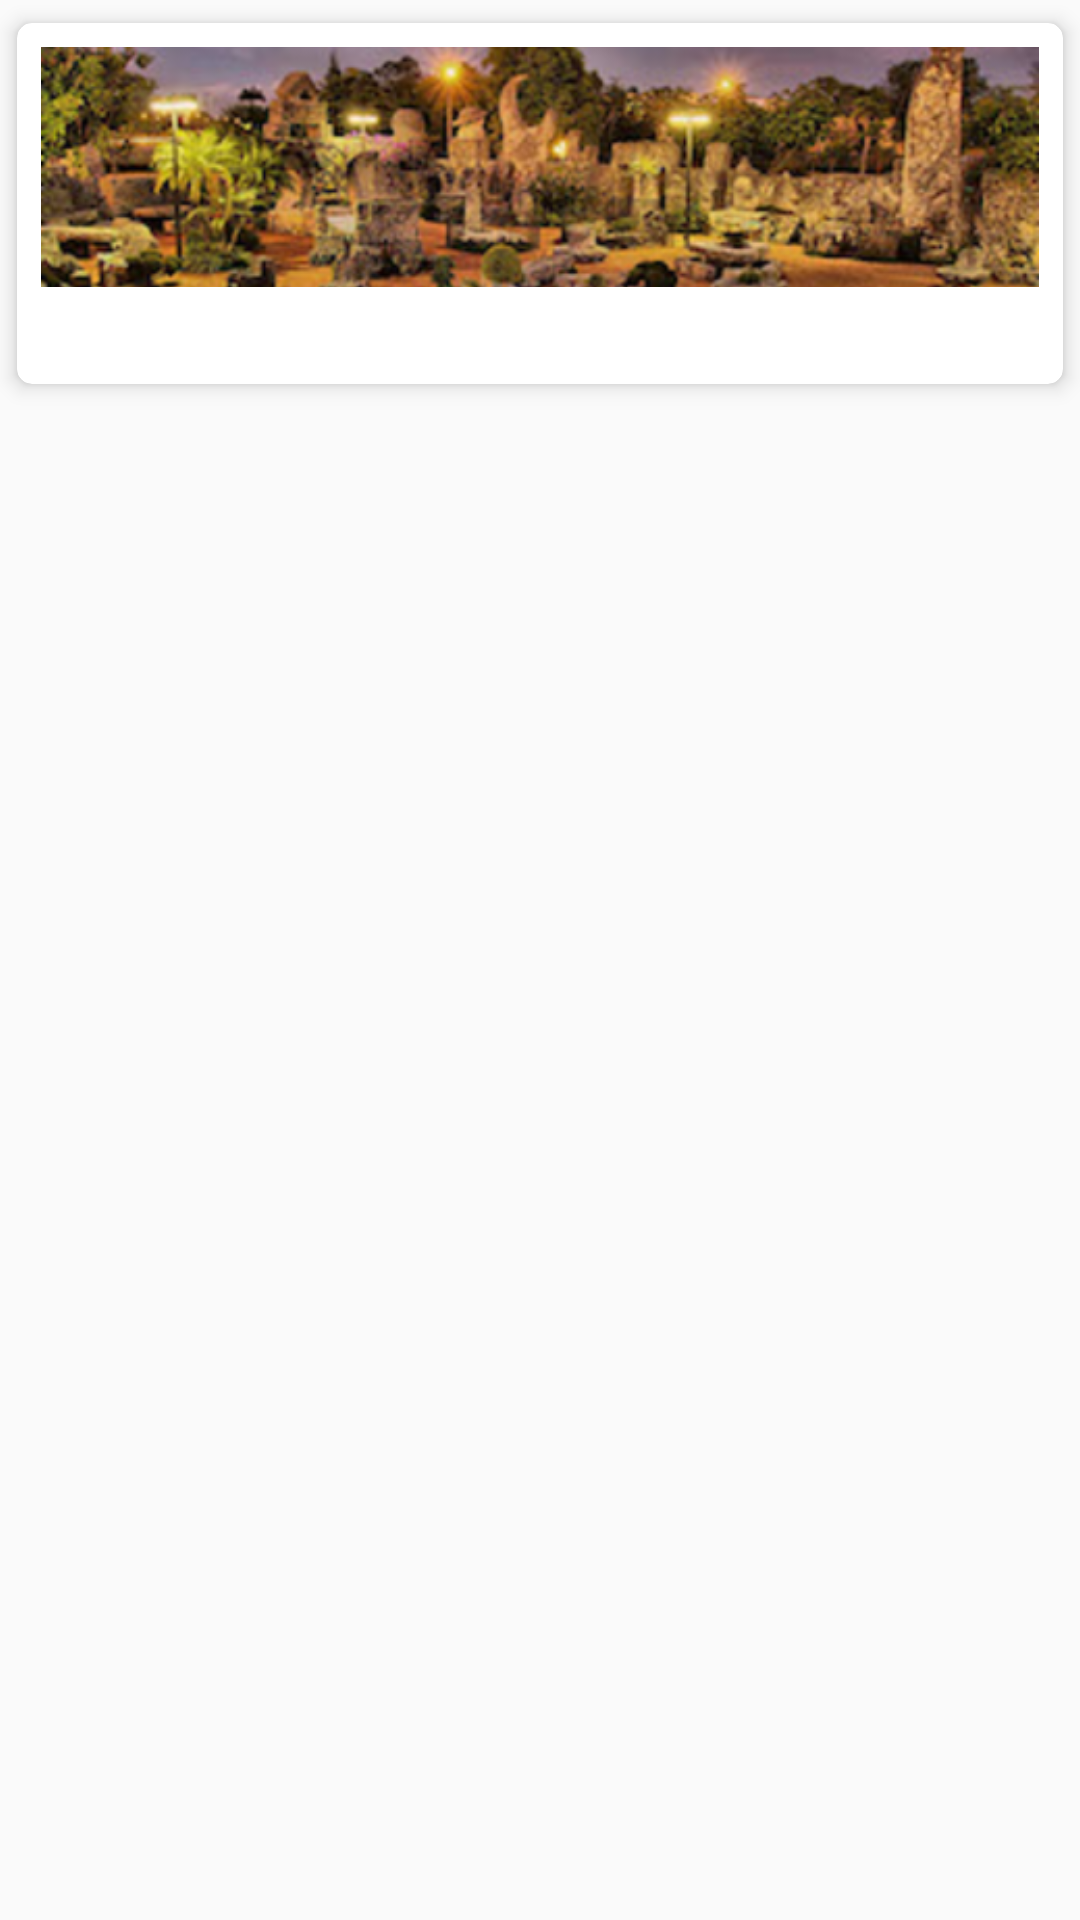

The Android layout XML behind this screen, and the referenced resources:
<!-- AndroidManifest.xml: application theme AppTheme -->
<!-- res/layout/attraction_card_view.xml -->
<?xml version="1.0" encoding="utf-8"?>
<FrameLayout xmlns:android="http://schemas.android.com/apk/res/android"
    xmlns:card_view="http://schemas.android.com/apk/res-auto"
    xmlns:tools="http://schemas.android.com/apk/res-auto"
    android:layout_width="match_parent"
    android:layout_height="wrap_content"
    android:orientation="vertical">

    <android.support.v7.widget.CardView
        android:id="@+id/cardview"
        android:layout_width="match_parent"
        android:layout_height="wrap_content"
        card_view:cardCornerRadius="5dp"
        card_view:cardElevation="4dp"
        card_view:cardUseCompatPadding="true">

        <LinearLayout
            android:layout_width="match_parent"
            android:layout_height="wrap_content"
            android:orientation="vertical"
            android:padding="8dp">

            <ImageView
                android:id="@+id/attraction_pic"
                android:layout_width="match_parent"
                android:layout_height="wrap_content"
                android:scaleType="centerCrop"
                android:src="@drawable/coralcastlenight"/>

            <TextView
                android:id="@+id/attraction_name"
                android:layout_width="match_parent"
                android:layout_height="wrap_content"
                android:layout_gravity="center_horizontal"
                android:layout_marginLeft="4dp"
                android:textAppearance="?android:attr/textAppearanceMedium"
                android:textColor="#333333"/>
        </LinearLayout>

    </android.support.v7.widget.CardView>

</FrameLayout>
<!-- resources referenced by this layout -->
<resources>
  <!-- drawable coralcastlenight: jpg bitmap (drawable, 35485 bytes) -->
  <style name="AppTheme" parent="Theme.AppCompat.Light.DarkActionBar">
          
          <item name="colorPrimary">@color/colorPrimary</item>
          <item name="colorPrimaryDark">@color/colorPrimaryDark</item>
          <item name="colorAccent">@color/colorAccent</item>
      </style>
  <!-- not gathered from this repository: default colours our renderer supplied (Android Studio template values) -->
  <color name="colorPrimary">#FF6200EE</color>
  <color name="colorPrimaryDark">#FF3700B3</color>
  <color name="colorAccent">#FF03DAC5</color>
</resources>
